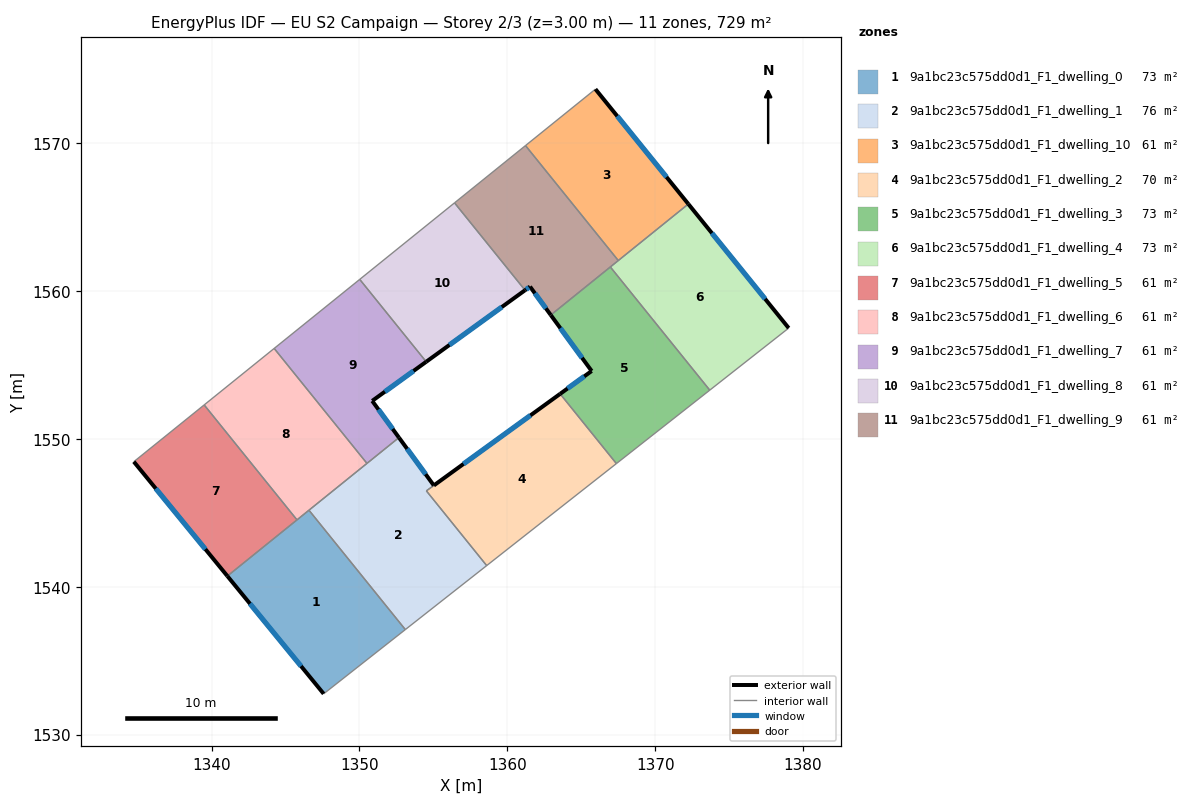
=== STOREY PLAN SPEC (per zone: floor XY polygon, exterior-wall plan segments, windows/doors) ===
zone 1: 9a1bc23c575dd0d1_F1_dwelling_0  (72.9 m²)
  floor: (1346.59, 1545.18) (1353.10, 1537.11) (1347.58, 1532.77) (1341.07, 1540.73)
  exterior wall: (1341.07, 1540.73) – (1347.58, 1532.77)  [10.3 m]
    window: (1342.60, 1538.86) – (1346.05, 1534.64)  [8.7 m²]
  interior walls: 4
zone 2: 9a1bc23c575dd0d1_F1_dwelling_1  (75.8 m²)
  floor: (1355.03, 1546.86) (1354.53, 1546.49) (1358.61, 1541.44) (1353.10, 1537.11) (1346.59, 1545.18) (1352.67, 1550.10)
  exterior wall: (1355.03, 1546.86) – (1352.67, 1550.10)  [4.0 m]
    window: (1354.48, 1547.62) – (1353.23, 1549.34)  [3.4 m²]
  interior walls: 6
zone 3: 9a1bc23c575dd0d1_F1_dwelling_10  (60.8 m²)
  floor: (1365.96, 1573.66) (1372.25, 1565.89) (1367.51, 1562.07) (1361.23, 1569.85)
  exterior wall: (1372.25, 1565.89) – (1365.96, 1573.66)  [10.0 m]
    window: (1370.77, 1567.72) – (1367.44, 1571.84)  [8.4 m²]
  interior walls: 3
zone 4: 9a1bc23c575dd0d1_F1_dwelling_2  (70.1 m²)
  floor: (1363.57, 1553.05) (1367.38, 1548.34) (1358.61, 1541.44) (1354.53, 1546.49)
  exterior wall: (1363.57, 1553.05) – (1355.03, 1546.86)  [10.6 m]
    window: (1361.57, 1551.60) – (1357.04, 1548.31)  [8.9 m²]
  interior walls: 4
zone 5: 9a1bc23c575dd0d1_F1_dwelling_3  (72.9 m²)
  floor: (1366.97, 1561.64) (1373.69, 1553.30) (1367.38, 1548.34) (1363.57, 1553.05) (1365.71, 1554.60) (1362.94, 1558.38)
  exterior wall: (1362.94, 1558.38) – (1365.71, 1554.60)  [4.7 m]
    window: (1363.59, 1557.50) – (1365.06, 1555.49)  [4.0 m²]
  exterior wall: (1365.71, 1554.60) – (1363.57, 1553.05)  [2.6 m]
    window: (1365.21, 1554.24) – (1364.07, 1553.42)  [2.2 m²]
  interior walls: 4
zone 6: 9a1bc23c575dd0d1_F1_dwelling_4  (72.9 m²)
  floor: (1372.25, 1565.89) (1379.03, 1557.50) (1373.69, 1553.30) (1366.97, 1561.64)
  exterior wall: (1379.03, 1557.50) – (1372.25, 1565.89)  [10.8 m]
    window: (1377.44, 1559.47) – (1373.84, 1563.92)  [9.1 m²]
  interior walls: 4
zone 7: 9a1bc23c575dd0d1_F1_dwelling_5  (60.8 m²)
  floor: (1339.50, 1552.30) (1345.78, 1544.53) (1341.07, 1540.73) (1334.74, 1548.46)
  exterior wall: (1334.74, 1548.46) – (1341.07, 1540.73)  [10.0 m]
    window: (1336.23, 1546.65) – (1339.58, 1542.55)  [8.4 m²]
  interior walls: 3
zone 8: 9a1bc23c575dd0d1_F1_dwelling_6  (60.8 m²)
  floor: (1344.23, 1556.13) (1350.51, 1548.35) (1345.78, 1544.53) (1339.50, 1552.30)
  interior walls: 5
zone 9: 9a1bc23c575dd0d1_F1_dwelling_7  (60.8 m²)
  floor: (1350.02, 1560.80) (1354.52, 1555.22) (1350.86, 1552.58) (1352.67, 1550.10) (1350.51, 1548.35) (1344.23, 1556.13)
  exterior wall: (1350.86, 1552.58) – (1354.52, 1555.22)  [4.5 m]
    window: (1351.72, 1553.20) – (1353.66, 1554.60)  [3.8 m²]
  exterior wall: (1352.67, 1550.10) – (1350.86, 1552.58)  [3.1 m]
    window: (1352.25, 1550.68) – (1351.29, 1552.00)  [2.6 m²]
  interior walls: 4
zone 10: 9a1bc23c575dd0d1_F1_dwelling_8  (60.8 m²)
  floor: (1356.43, 1565.97) (1361.20, 1560.06) (1354.52, 1555.22) (1350.02, 1560.80)
  exterior wall: (1354.52, 1555.22) – (1361.20, 1560.06)  [8.3 m]
    window: (1356.09, 1556.36) – (1359.63, 1558.93)  [7.0 m²]
  interior walls: 3
zone 11: 9a1bc23c575dd0d1_F1_dwelling_9  (60.8 m²)
  floor: (1361.23, 1569.85) (1367.51, 1562.07) (1362.94, 1558.38) (1361.54, 1560.31) (1361.20, 1560.06) (1356.43, 1565.97)
  exterior wall: (1361.54, 1560.31) – (1362.94, 1558.38)  [2.4 m]
    window: (1361.87, 1559.86) – (1362.61, 1558.84)  [2.0 m²]
  exterior wall: (1361.20, 1560.06) – (1361.54, 1560.31)  [0.4 m]
    window: (1361.28, 1560.12) – (1361.46, 1560.25)  [0.4 m²]
  interior walls: 5

=== DERIVED (storey summary) ===
Building: EU S2 Campaign
Storey: 2 of 3  (floor level z = 3.00 m)
Storey gross floor area: 729.4 m²
Zones on this storey: 11
  - 9a1bc23c575dd0d1_F1_dwelling_0: floor 72.9 m²; exterior wall 10.3 m (30.9 m²); 1 window(s) 8.7 m²; WWR 28.1%
  - 9a1bc23c575dd0d1_F1_dwelling_1: floor 75.8 m²; exterior wall 4.0 m (12.0 m²); 1 window(s) 3.4 m²; WWR 28.1%
  - 9a1bc23c575dd0d1_F1_dwelling_10: floor 60.8 m²; exterior wall 10.0 m (30.0 m²); 1 window(s) 8.4 m²; WWR 28.1%
  - 9a1bc23c575dd0d1_F1_dwelling_2: floor 70.1 m²; exterior wall 10.6 m (31.7 m²); 1 window(s) 8.9 m²; WWR 28.1%
  - 9a1bc23c575dd0d1_F1_dwelling_3: floor 72.9 m²; exterior wall 7.3 m (22.0 m²); 2 window(s) 6.2 m²; WWR 28.1%
  - 9a1bc23c575dd0d1_F1_dwelling_4: floor 72.9 m²; exterior wall 10.8 m (32.4 m²); 1 window(s) 9.1 m²; WWR 28.1%
  - 9a1bc23c575dd0d1_F1_dwelling_5: floor 60.8 m²; exterior wall 10.0 m (30.0 m²); 1 window(s) 8.4 m²; WWR 28.1%
  - 9a1bc23c575dd0d1_F1_dwelling_6: floor 60.8 m²
  - 9a1bc23c575dd0d1_F1_dwelling_7: floor 60.8 m²; exterior wall 7.6 m (22.7 m²); 2 window(s) 6.4 m²; WWR 28.1%
  - 9a1bc23c575dd0d1_F1_dwelling_8: floor 60.8 m²; exterior wall 8.3 m (24.8 m²); 1 window(s) 7.0 m²; WWR 28.1%
  - 9a1bc23c575dd0d1_F1_dwelling_9: floor 60.8 m²; exterior wall 2.8 m (8.4 m²); 2 window(s) 2.4 m²; WWR 28.1%
Zone adjacency (shared interzone walls):
  - 9a1bc23c575dd0d1_F1_dwelling_0 ↔ 9a1bc23c575dd0d1_F1_dwelling_1
  - 9a1bc23c575dd0d1_F1_dwelling_0 ↔ 9a1bc23c575dd0d1_F1_dwelling_5
  - 9a1bc23c575dd0d1_F1_dwelling_0 ↔ 9a1bc23c575dd0d1_F1_dwelling_6
  - 9a1bc23c575dd0d1_F1_dwelling_1 ↔ 9a1bc23c575dd0d1_F1_dwelling_2
  - 9a1bc23c575dd0d1_F1_dwelling_1 ↔ 9a1bc23c575dd0d1_F1_dwelling_6
  - 9a1bc23c575dd0d1_F1_dwelling_1 ↔ 9a1bc23c575dd0d1_F1_dwelling_7
  - 9a1bc23c575dd0d1_F1_dwelling_10 ↔ 9a1bc23c575dd0d1_F1_dwelling_4
  - 9a1bc23c575dd0d1_F1_dwelling_10 ↔ 9a1bc23c575dd0d1_F1_dwelling_9
  - 9a1bc23c575dd0d1_F1_dwelling_2 ↔ 9a1bc23c575dd0d1_F1_dwelling_3
  - 9a1bc23c575dd0d1_F1_dwelling_3 ↔ 9a1bc23c575dd0d1_F1_dwelling_4
  - 9a1bc23c575dd0d1_F1_dwelling_3 ↔ 9a1bc23c575dd0d1_F1_dwelling_9
  - 9a1bc23c575dd0d1_F1_dwelling_4 ↔ 9a1bc23c575dd0d1_F1_dwelling_9
  - 9a1bc23c575dd0d1_F1_dwelling_5 ↔ 9a1bc23c575dd0d1_F1_dwelling_6
  - 9a1bc23c575dd0d1_F1_dwelling_6 ↔ 9a1bc23c575dd0d1_F1_dwelling_7
  - 9a1bc23c575dd0d1_F1_dwelling_7 ↔ 9a1bc23c575dd0d1_F1_dwelling_8
  - 9a1bc23c575dd0d1_F1_dwelling_8 ↔ 9a1bc23c575dd0d1_F1_dwelling_9